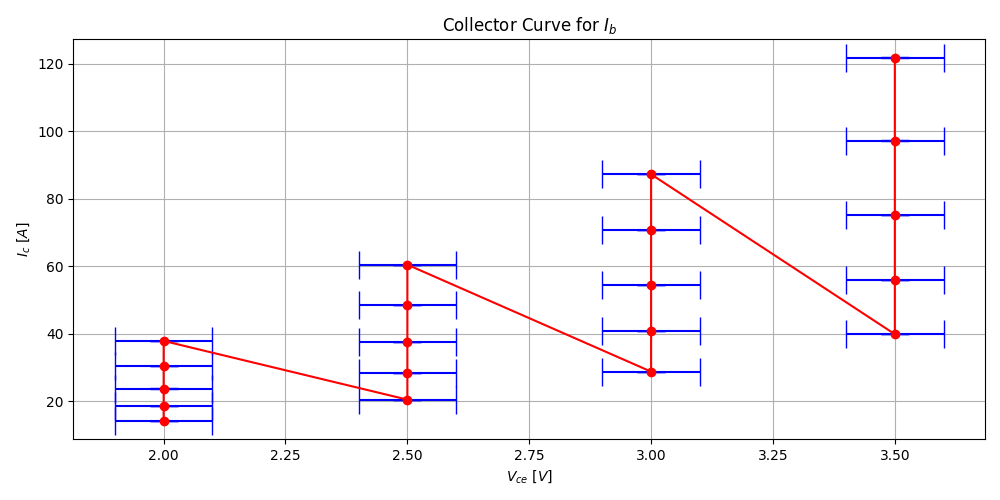

The file beside this chart, header and first rows:
Trial, Direction, R, I, I_e, V, V_e
1, A, 0.0325, 2.00, 0.01, 14.2, 0.1
1, A, 0.039, 2.00, 0.01, 18.5, 0.1
1, A, 0.045, 2.00, 0.01, 23.8, 0.1
1, A, 0.0515, 2.00, 0.01, 30.5, 0.1
1, A, 0.0575, 2.00, 0.01, 37.9, 0.1
1, A, 0.0325, 2.50, 0.01, 20.5, 0.1
1, A, 0.039, 2.50, 0.01, 28.3, 0.1
1, A, 0.045, 2.50, 0.01, 37.7, 0.1
1, A, 0.0515, 2.50, 0.01, 48.5, 0.1
1, A, 0.0575, 2.50, 0.01, 60.5, 0.1
1, A, 0.0325, 3.00, 0.01, 28.8, 0.1
1, A, 0.039, 3.00, 0.01, 40.8, 0.1
1, A, 0.045, 3.00, 0.01, 54.6, 0.1
1, A, 0.0515, 3.00, 0.01, 70.9, 0.1
1, A, 0.0575, 3.00, 0.01, 87.3, 0.1
1, A, 0.0325, 3.50, 0.01, 39.9, 0.1
1, A, 0.039, 3.50, 0.01, 56.0, 0.1
1, A, 0.045, 3.50, 0.01, 75.3, 0.1
1, A, 0.0515, 3.50, 0.01, 97.3, 0.1
1, A, 0.0575, 3.50, 0.01, 121.9, 0.1
2, A, 0.0325, 2.00, 0.01, 15.7, 0.1
2, A, 0.039, 2.00, 0.01, 20.3, 0.1
2, A, 0.045, 2.00, 0.01, 26.3, 0.1
2, A, 0.0515, 2.00, 0.01, 33.3, 0.1
2, A, 0.0575, 2.00, 0.01, 40.8, 0.1
2, A, 0.0325, 2.50, 0.01, 24.2, 0.1
2, A, 0.039, 2.50, 0.01, 31.8, 0.1
2, A, 0.045, 2.50, 0.01, 42.9, 0.1
2, A, 0.0515, 2.50, 0.01, 56.3, 0.1
2, A, 0.0575, 2.50, 0.01, 67.7, 0.1
2, A, 0.0325, 3.00, 0.01, 32.5, 0.1
2, A, 0.039, 3.00, 0.01, 44.7, 0.1
2, A, 0.045, 3.00, 0.01, 60.1, 0.1
2, A, 0.0515, 3.00, 0.01, 77.6, 0.1
2, A, 0.0575, 3.00, 0.01, 95.1, 0.1
2, A, 0.0325, 3.50, 0.01, 44.6, 0.1
2, A, 0.039, 3.50, 0.01, 61.3, 0.1
2, A, 0.045, 3.50, 0.01, 83.3, 0.1
2, A, 0.0515, 3.50, 0.01, 107.6, 0.1
2, A, 0.0575, 3.50, 0.01, 132.0, 0.1
3, P, 0.0325, 2.00, 0.01, 18.9, 0.1
3, P, 0.039, 2.00, 0.01, 26.4, 0.1
3, P, 0.045, 2.00, 0.01, 34.9, 0.1
3, P, 0.0515, 2.00, 0.01, 43.9, 0.1
3, P, 0.0575, 2.00, 0.01, 57.0, 0.1
3, P, 0.0325, 2.50, 0.01, 27.6, 0.1
3, P, 0.039, 2.50, 0.01, 39.3, 0.1
3, P, 0.045, 2.50, 0.01, 52.8, 0.1
3, P, 0.0515, 2.50, 0.01, 68.6, 0.1
3, P, 0.0575, 2.50, 0.01, 85.2, 0.1
3, P, 0.0325, 3.00, 0.01, 37.9, 0.1
3, P, 0.039, 3.00, 0.01, 53.3, 0.1
3, P, 0.045, 3.00, 0.01, 70.9, 0.1
3, P, 0.0515, 3.00, 0.01, 94.2, 0.1
3, P, 0.0575, 3.00, 0.01, 120.0, 0.1
3, P, 0.0325, 3.50, 0.01, 49.6, 0.1
3, P, 0.039, 3.50, 0.01, 71.2, 0.1
3, P, 0.045, 3.50, 0.01, 94.7, 0.1
3, P, 0.0515, 3.50, 0.01, 123.2, 0.1
3, P, 0.0575, 3.50, 0.01, 156.8, 0.1
... 180 more rows
